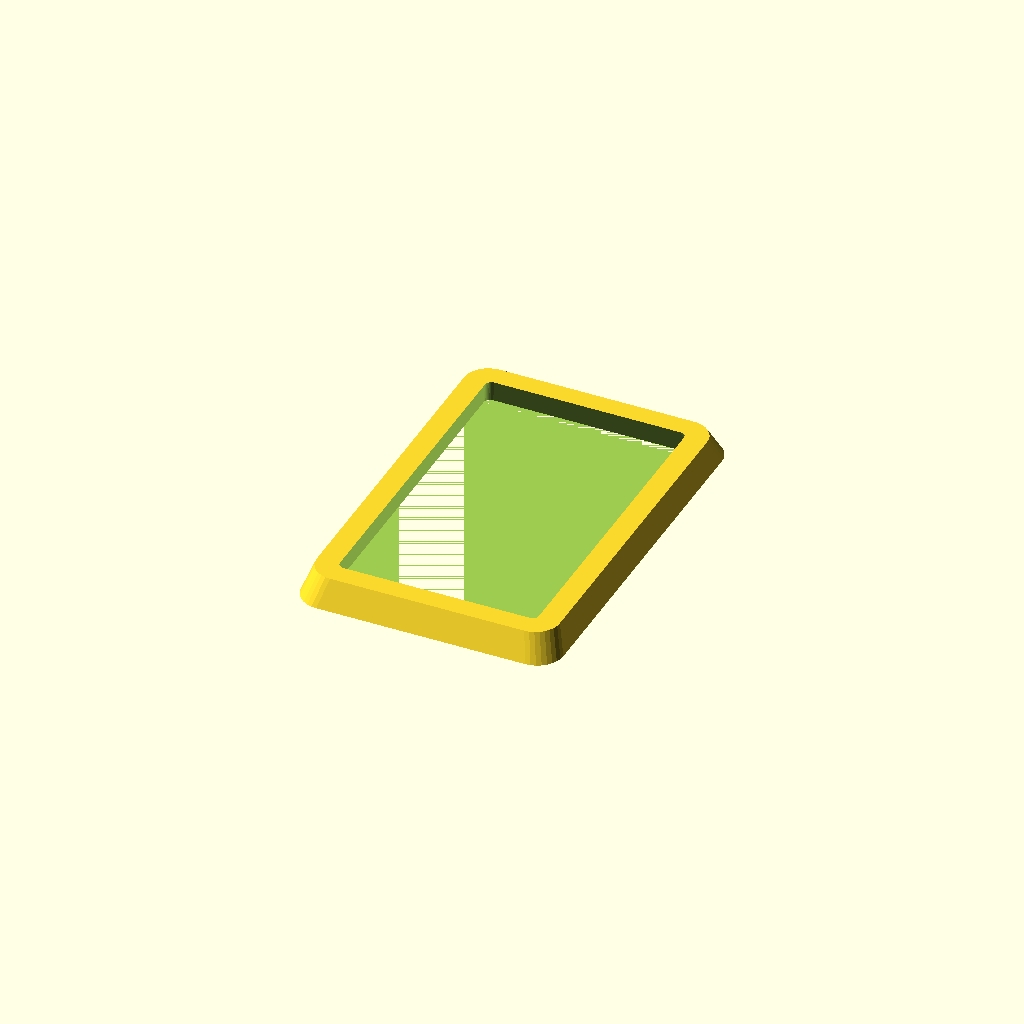
Cell 1 — every parameter at its default value.
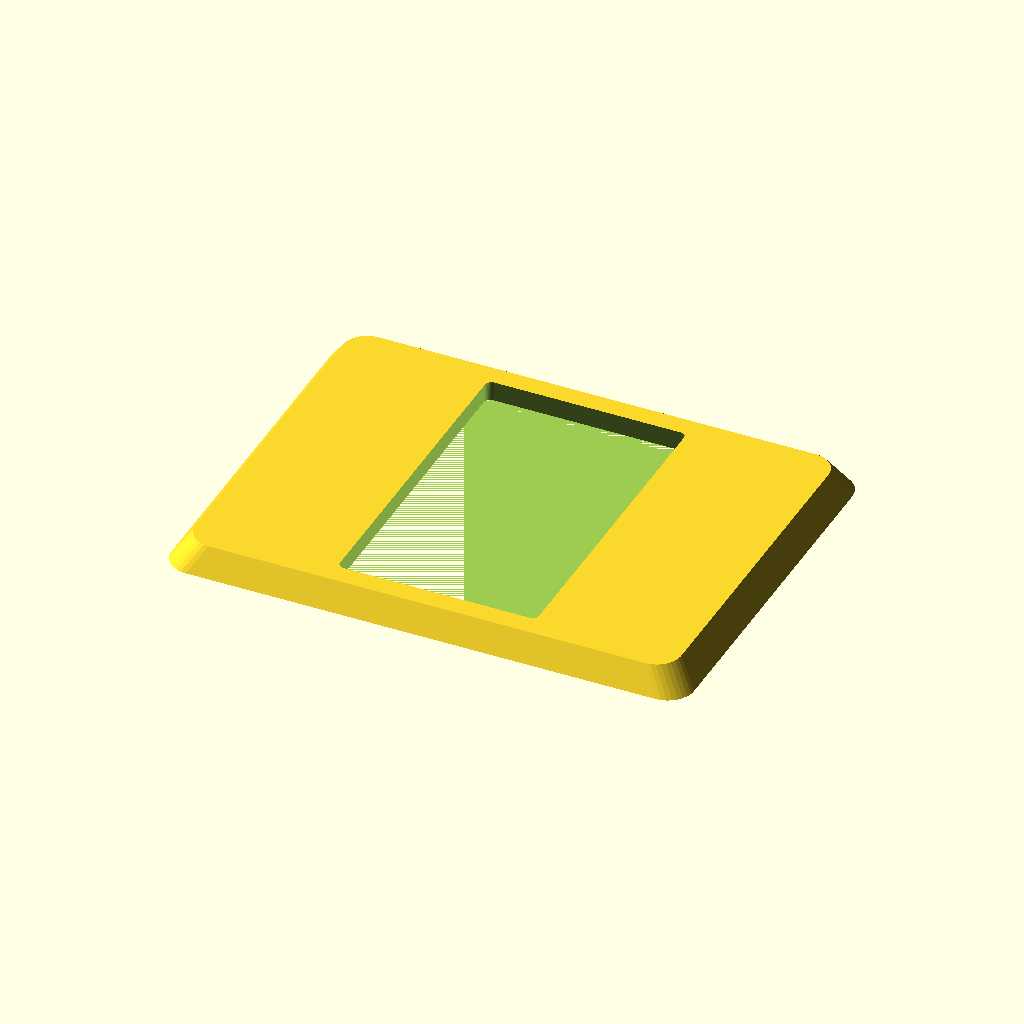
Cell 2: length = 160 (everything else at default).
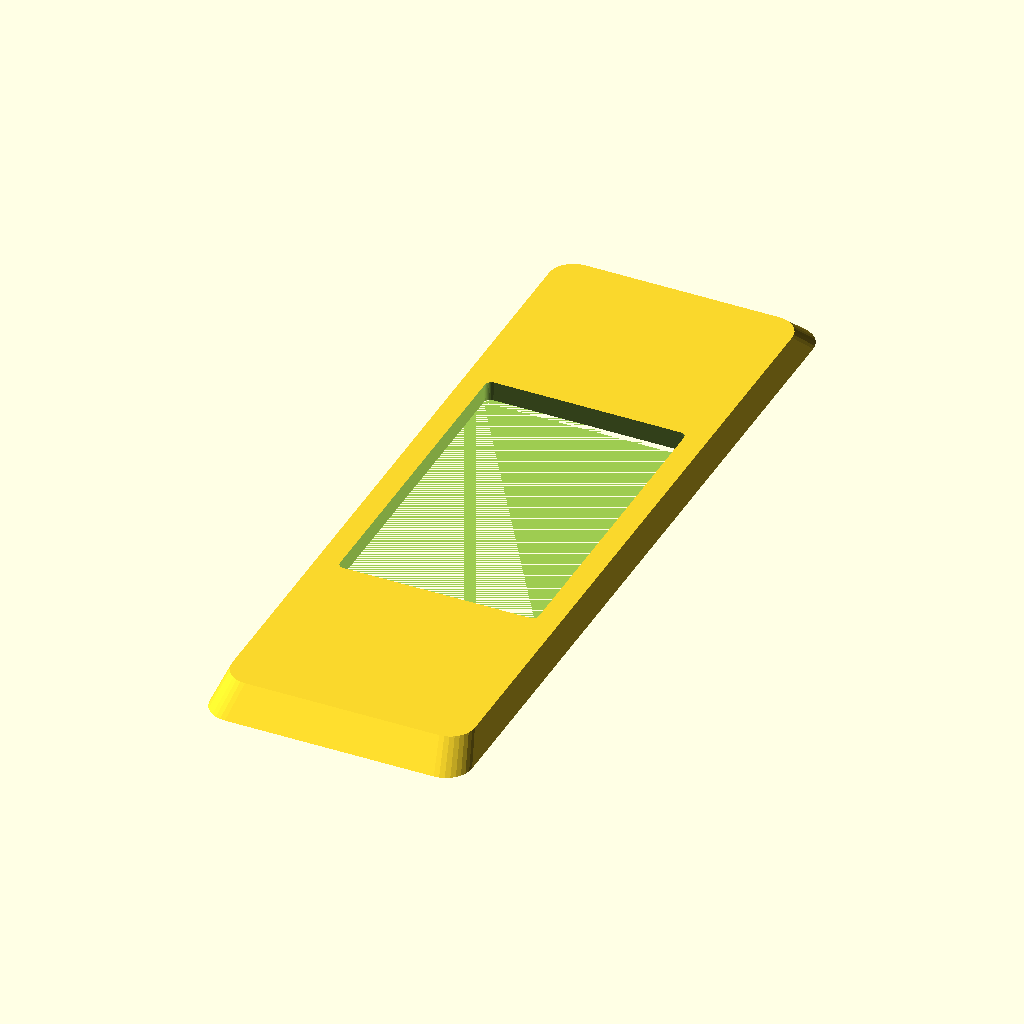
Cell 3: the same model with width = 240.
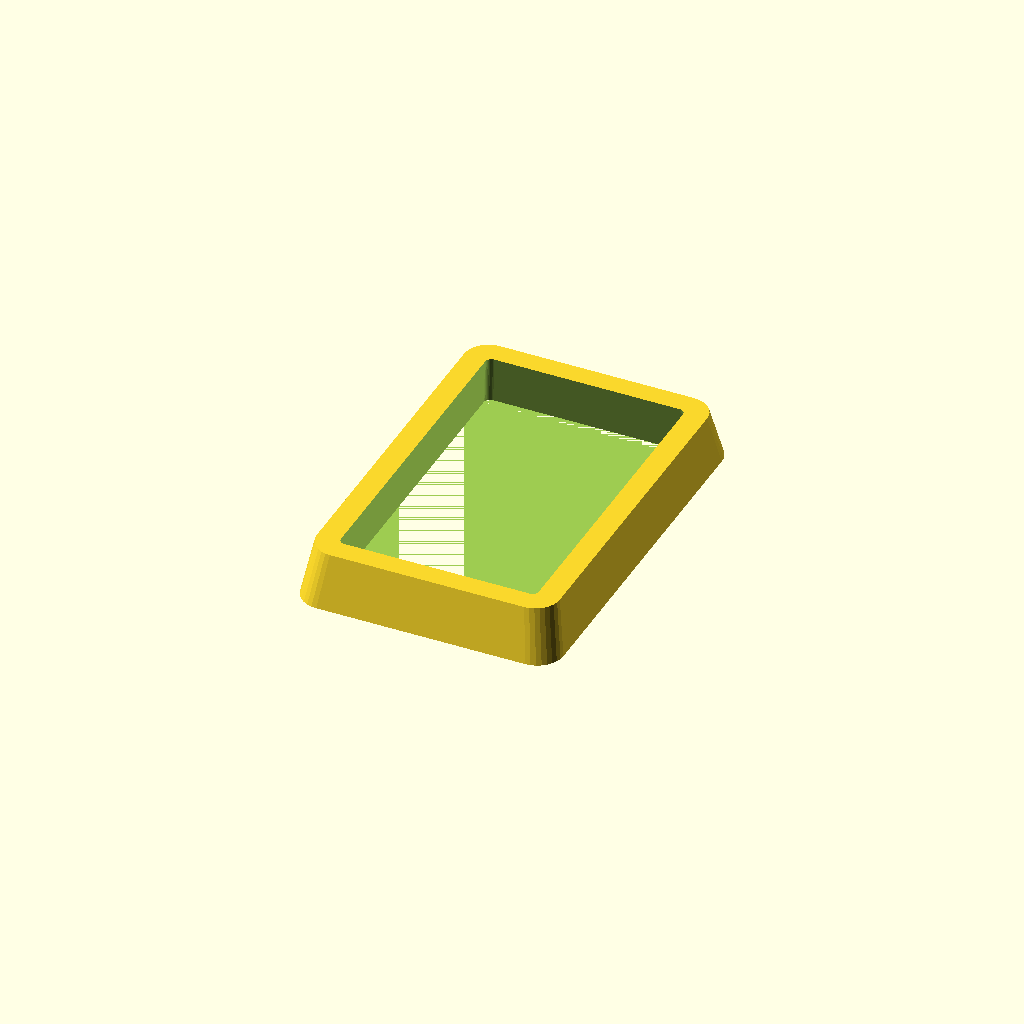
Cell 4 — thickness set to 16, the other parameters unchanged.
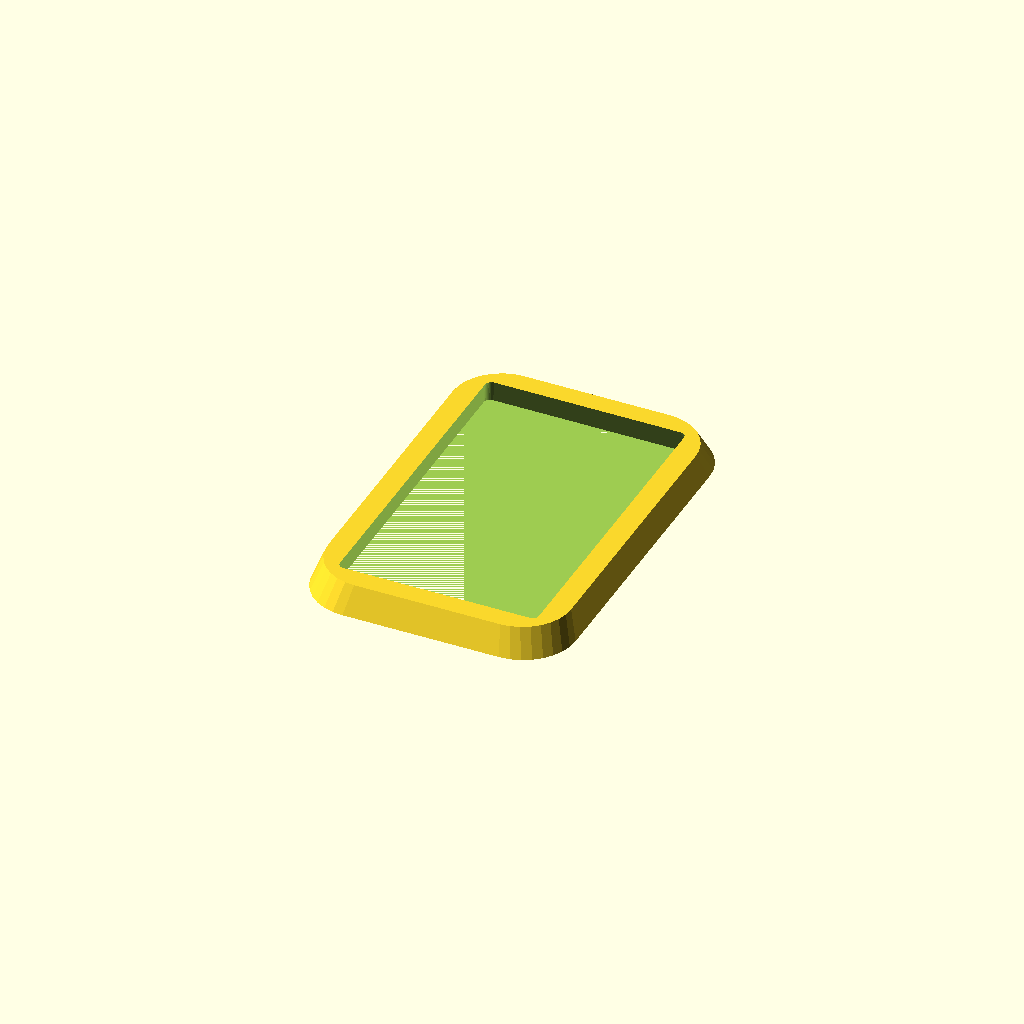
Cell 5: the same model with corner_r = 16.
One fixed orthographic camera (rotation 55°, 0°, 25°; colour scheme Cornfield) for every cell.
OpenSCAD source file optional_data/data/gen2/bezels/part_0003.scad:
$fn = 32;

// ----------------------------------------------------------------------
// Display bezel: 80 x 120 mm frame, opening 64x104 mm
// ----------------------------------------------------------------------

// --- parameters (mm) ---
length = 80;              // frame outside length, X
width = 120;              // frame outside width, Y
frame_w = 8;              // frame width
thickness = 8;            // frame thickness
corner_r = 8;             // outside corner radius
chamfer = 0.93;           // outer wall taper
funnel = 0.94;            // inner opening taper
opening_l = 64;           // opening length
opening_w = 104;          // opening width
inner_r = 2;              // opening corner radius

/* rounded-rectangle outlines, generated with loops */
module rounded_ring(l_nom, w_nom, r) {
  hull() {
    for (sx = [-1, 1]) for (sy = [-1, 1])
      translate([sx * (l_nom / 2 - r), sy * (w_nom / 2 - r)]) circle(r = r);
  }
}

difference() {
  /* frame body, drafted so the outer edge is a variable-depth chamfer */
  linear_extrude(height = thickness, scale = chamfer)
    rounded_ring(length, width, corner_r);
  /* viewing opening, drafted the other way for a funnel edge */
  linear_extrude(height = thickness + 2, scale = funnel)
    translate([0, 0, -1]) rounded_ring(opening_l, opening_w, inner_r);
}
Customizer parameters (derived from the source; name, type, default, range or options):
length: number, default 80
width: number, default 120
frame_w: number, default 8
thickness: number, default 8
corner_r: number, default 8
chamfer: number, default 0.93
funnel: number, default 0.94
opening_l: number, default 64
opening_w: number, default 104
inner_r: number, default 2
